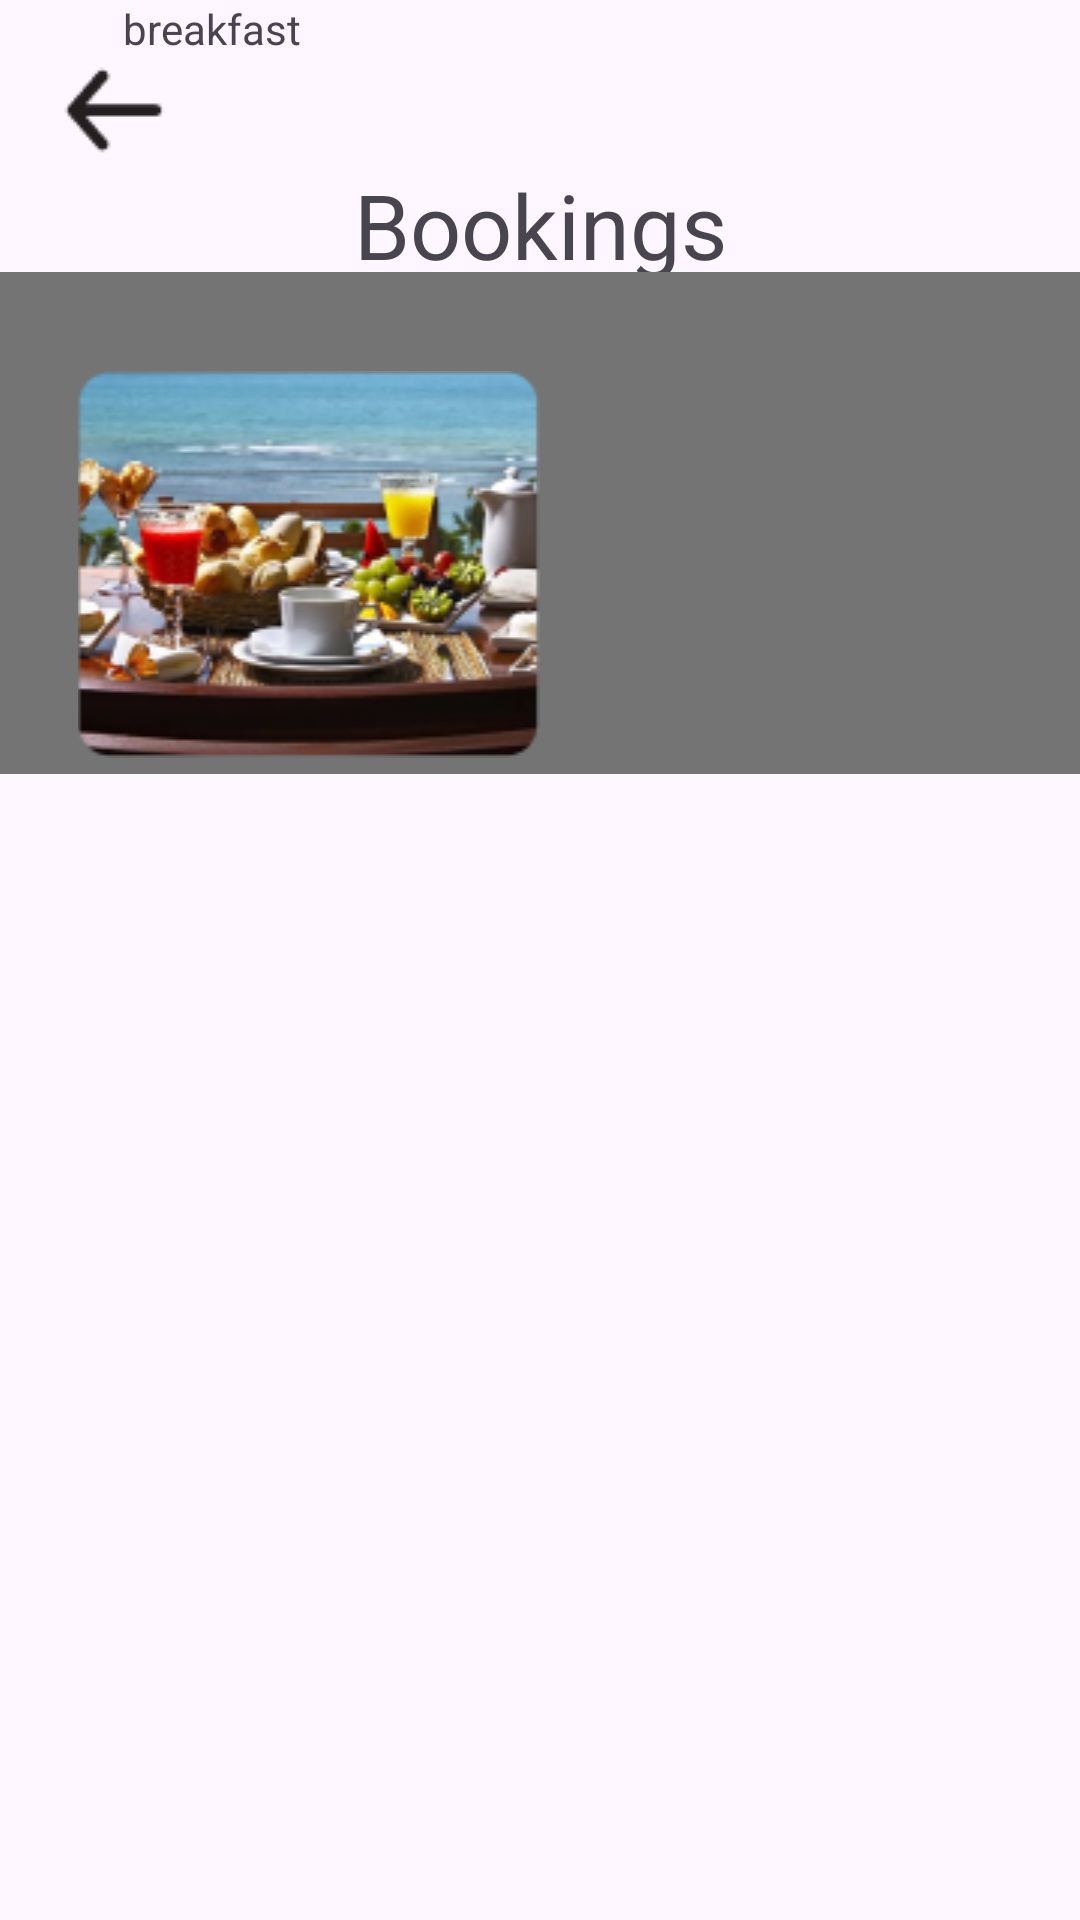

Produce the Android XML layout that renders to this screen, including the resource entries it uses.
<!-- AndroidManifest.xml: application theme Theme.RestaurantBookingApp -->
<!-- res/layout/activity_booking.xml -->
<?xml version="1.0" encoding="utf-8"?>
<androidx.constraintlayout.widget.ConstraintLayout xmlns:android="http://schemas.android.com/apk/res/android"
    xmlns:app="http://schemas.android.com/apk/res-auto"
    xmlns:tools="http://schemas.android.com/tools"
    android:layout_width="match_parent"
    android:layout_height="match_parent"
    tools:context=".Booking">

    <TextView
        android:id="@+id/BookingText"
        android:layout_width="136dp"
        android:layout_height="44dp"
        android:text="Bookings"
        android:textAlignment="center"
        android:textSize="30sp"
        app:layout_constraintBottom_toBottomOf="parent"
        app:layout_constraintEnd_toEndOf="parent"
        app:layout_constraintStart_toStartOf="parent"
        app:layout_constraintTop_toTopOf="parent"
        app:layout_constraintVertical_bias="0.092" />

    <ImageView
        android:id="@+id/imageView7"
        android:layout_width="wrap_content"
        android:layout_height="wrap_content"
        app:layout_constraintBottom_toBottomOf="parent"
        app:layout_constraintEnd_toEndOf="parent"
        app:layout_constraintHorizontal_bias="0.044"
        app:layout_constraintStart_toStartOf="parent"
        app:layout_constraintTop_toTopOf="parent"
        app:layout_constraintVertical_bias="0.023"
        app:srcCompat="@drawable/_icon__arrow_back_outline_" />

    <ImageView
        android:id="@+id/imageView8"
        android:layout_width="383dp"
        android:layout_height="170dp"
        app:layout_constraintBottom_toBottomOf="parent"
        app:layout_constraintEnd_toEndOf="parent"
        app:layout_constraintHorizontal_bias="0.571"
        app:layout_constraintStart_toStartOf="parent"
        app:layout_constraintTop_toTopOf="parent"
        app:layout_constraintVertical_bias="0.19"
        app:srcCompat="@drawable/infobar" />

    <ImageView
        android:layout_width="163dp"
        android:layout_height="129dp"
        android:layout_marginTop="4dp"
        app:layout_constraintBottom_toBottomOf="@+id/imageView8"
        app:layout_constraintEnd_toEndOf="parent"
        app:layout_constraintHorizontal_bias="0.108"
        app:layout_constraintStart_toStartOf="parent"
        app:layout_constraintTop_toBottomOf="@+id/BookingText"
        app:layout_constraintVertical_bias="0.756"
        app:srcCompat="@drawable/breakfastbookingcolumn" />

    <TextView
        android:id="@+id/textView7"
        android:layout_width="141dp"
        android:layout_height="20dp"
        android:text="breakfast"
        android:textAlignment="center"
        tools:layout_editor_absoluteX="37dp"
        tools:layout_editor_absoluteY="112dp" />

</androidx.constraintlayout.widget.ConstraintLayout>
<!-- resources referenced by this layout -->
<resources>
  <!-- drawable _icon__arrow_back_outline_: png bitmap (drawable, 620 bytes) -->
  <!-- drawable breakfastbookingcolumn: png bitmap (drawable, 44145 bytes) -->
  <!-- drawable infobar: png bitmap (drawable, 1045 bytes) -->
  <style name="Theme.RestaurantBookingApp" parent="Base.Theme.RestaurantBookingApp" />
  <style name="Base.Theme.RestaurantBookingApp" parent="Theme.Material3.DayNight.NoActionBar">
          
          
      </style>
</resources>
